3-way image classification set "dataset_split" from GitHub (dilaracakmakk/Image-Classification-with-CNN_); label vocabulary: dress, pants, t-shirt.

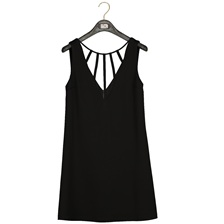
Label: dress

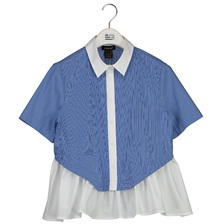
Label: t-shirt

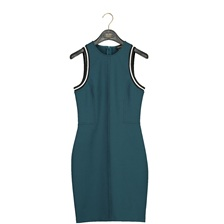
Label: dress

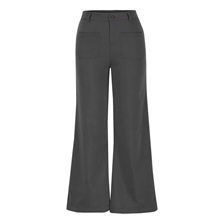
Label: pants

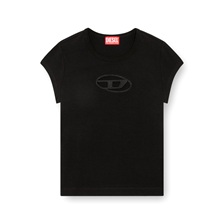
Label: t-shirt

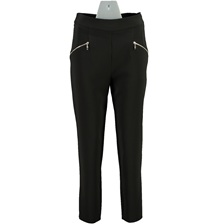
Label: pants
